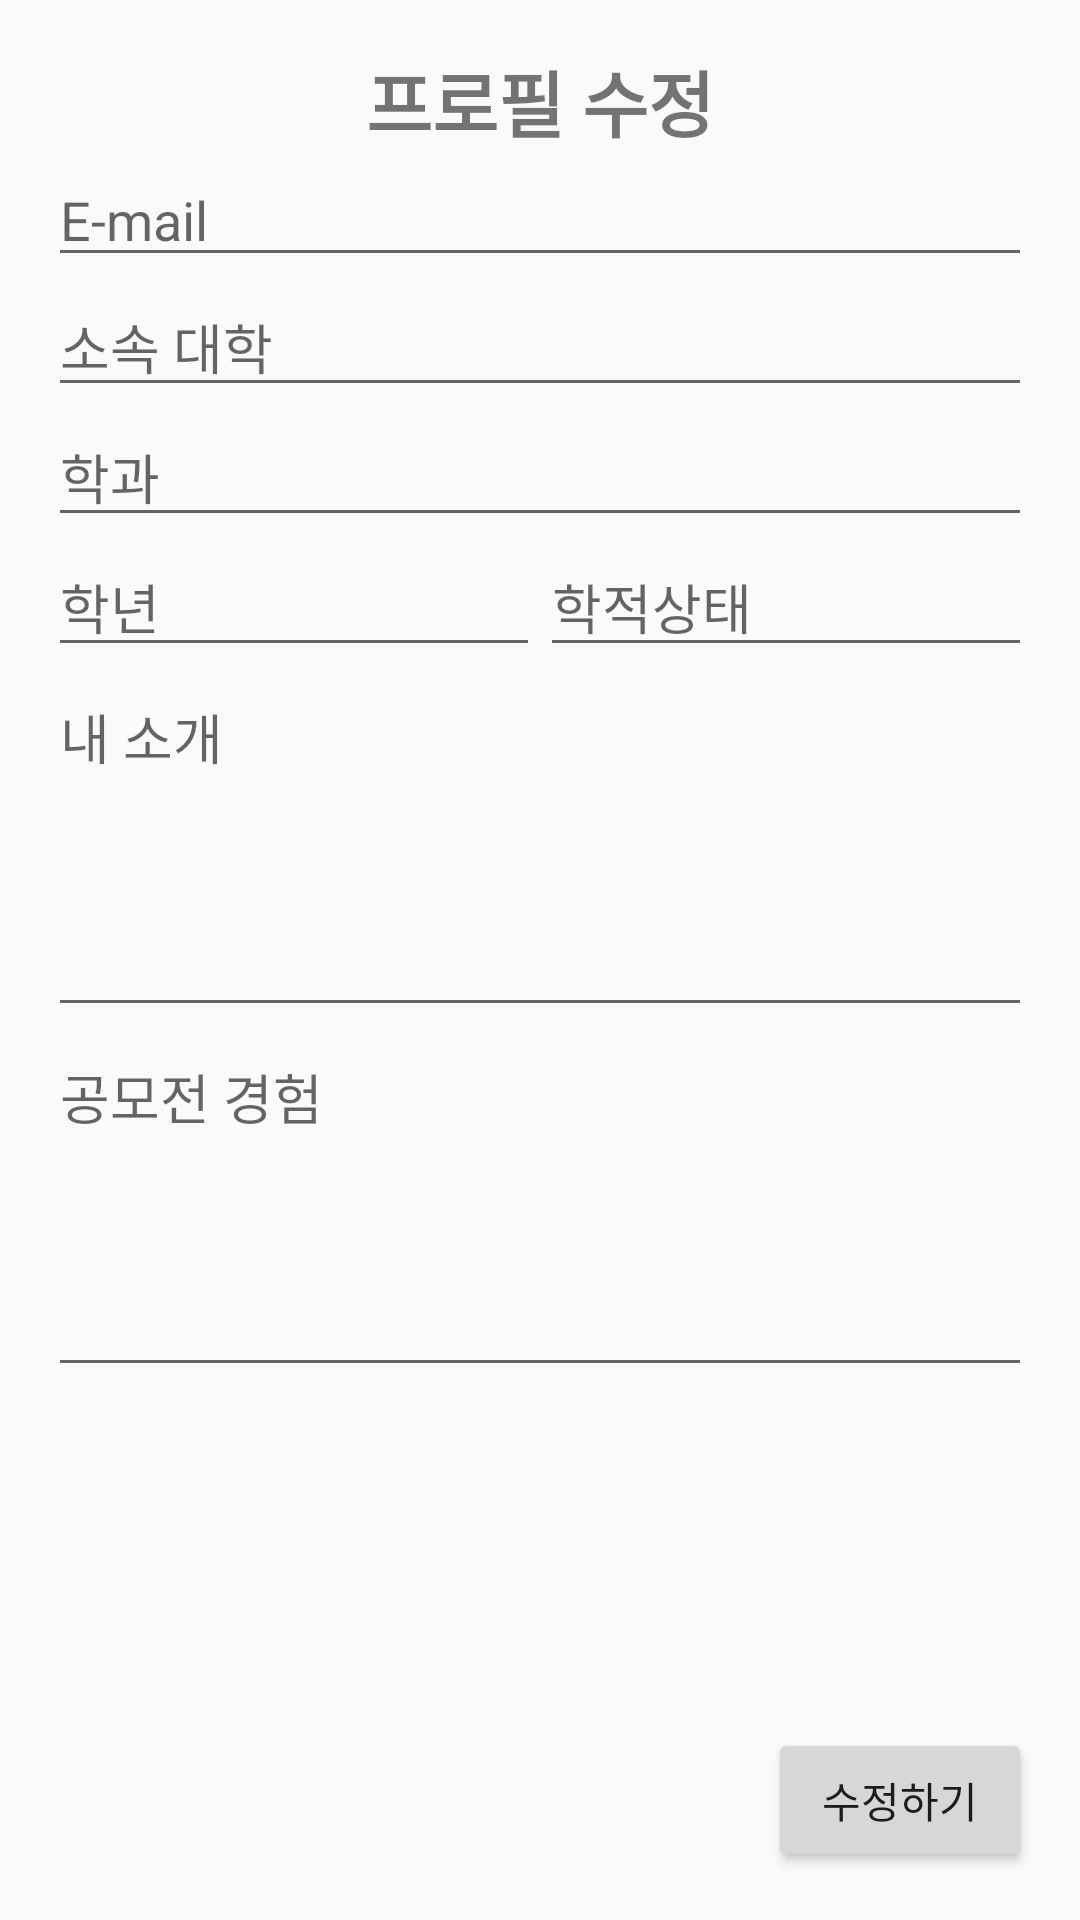

Android layout source for this screen:
<!-- AndroidManifest.xml: application theme Theme.Sam -->
<!-- res/layout/fragment_mod_profile.xml -->
<?xml version="1.0" encoding="utf-8"?>

<LinearLayout xmlns:android="http://schemas.android.com/apk/res/android"
    android:layout_width="match_parent"
    android:layout_height="match_parent"
    android:orientation="vertical"
    android:padding="16dp">

    <TextView
        android:layout_width="wrap_content"
        android:layout_height="wrap_content"
        android:layout_gravity="center_horizontal"
        android:text="프로필 수정"
        android:textSize="24sp"
        android:textStyle="bold" />

    <EditText
        android:id="@+id/editTextEmail"
        android:layout_width="match_parent"
        android:layout_height="wrap_content"
        android:hint="E-mail"
        android:inputType="textEmailAddress" />

    <EditText
        android:id="@+id/editTextUniversity"
        android:layout_width="match_parent"
        android:layout_height="wrap_content"
        android:hint="소속 대학" />

    <EditText
        android:id="@+id/editTextDepartment"
        android:layout_width="match_parent"
        android:layout_height="wrap_content"
        android:hint="학과" />

    <LinearLayout
        android:layout_width="match_parent"
        android:layout_height="wrap_content"
        android:orientation="horizontal">

        <EditText
            android:id="@+id/editTextYear"
            android:layout_width="0dp"
            android:layout_height="wrap_content"
            android:layout_weight="1"
            android:hint="학년" />

        <EditText
            android:id="@+id/editTextStatus"
            android:layout_width="0dp"
            android:layout_height="wrap_content"
            android:layout_weight="1"
            android:hint="학적상태" />
    </LinearLayout>

    <EditText
        android:id="@+id/editTextIntro"
        android:layout_width="match_parent"
        android:layout_height="120dp"
        android:gravity="top"
        android:hint="내 소개"
        android:inputType="textMultiLine"
        android:minHeight="100dp" />

    <EditText
        android:id="@+id/editTextExperience"
        android:layout_width="match_parent"
        android:layout_height="wrap_content"
        android:hint="공모전 경험"
        android:minHeight="120dp"
        android:gravity="top"
        android:inputType="textMultiLine" />
    <View

        android:layout_width="0dp"

        android:layout_height="0dp"

        android:layout_weight="1"

        />
    <Button
        android:id="@+id/modifybtn"
        android:layout_width="wrap_content"
        android:layout_height="wrap_content"
        android:layout_gravity="end"
        android:text="수정하기" />

</LinearLayout>
<!-- resources referenced by this layout -->
<resources>
  <style name="Theme.Sam" parent="Base.Theme.Sam" />
  <style name="Base.Theme.Sam" parent="Theme.AppCompat.DayNight.NoActionBar">
          
          
      </style>
</resources>
